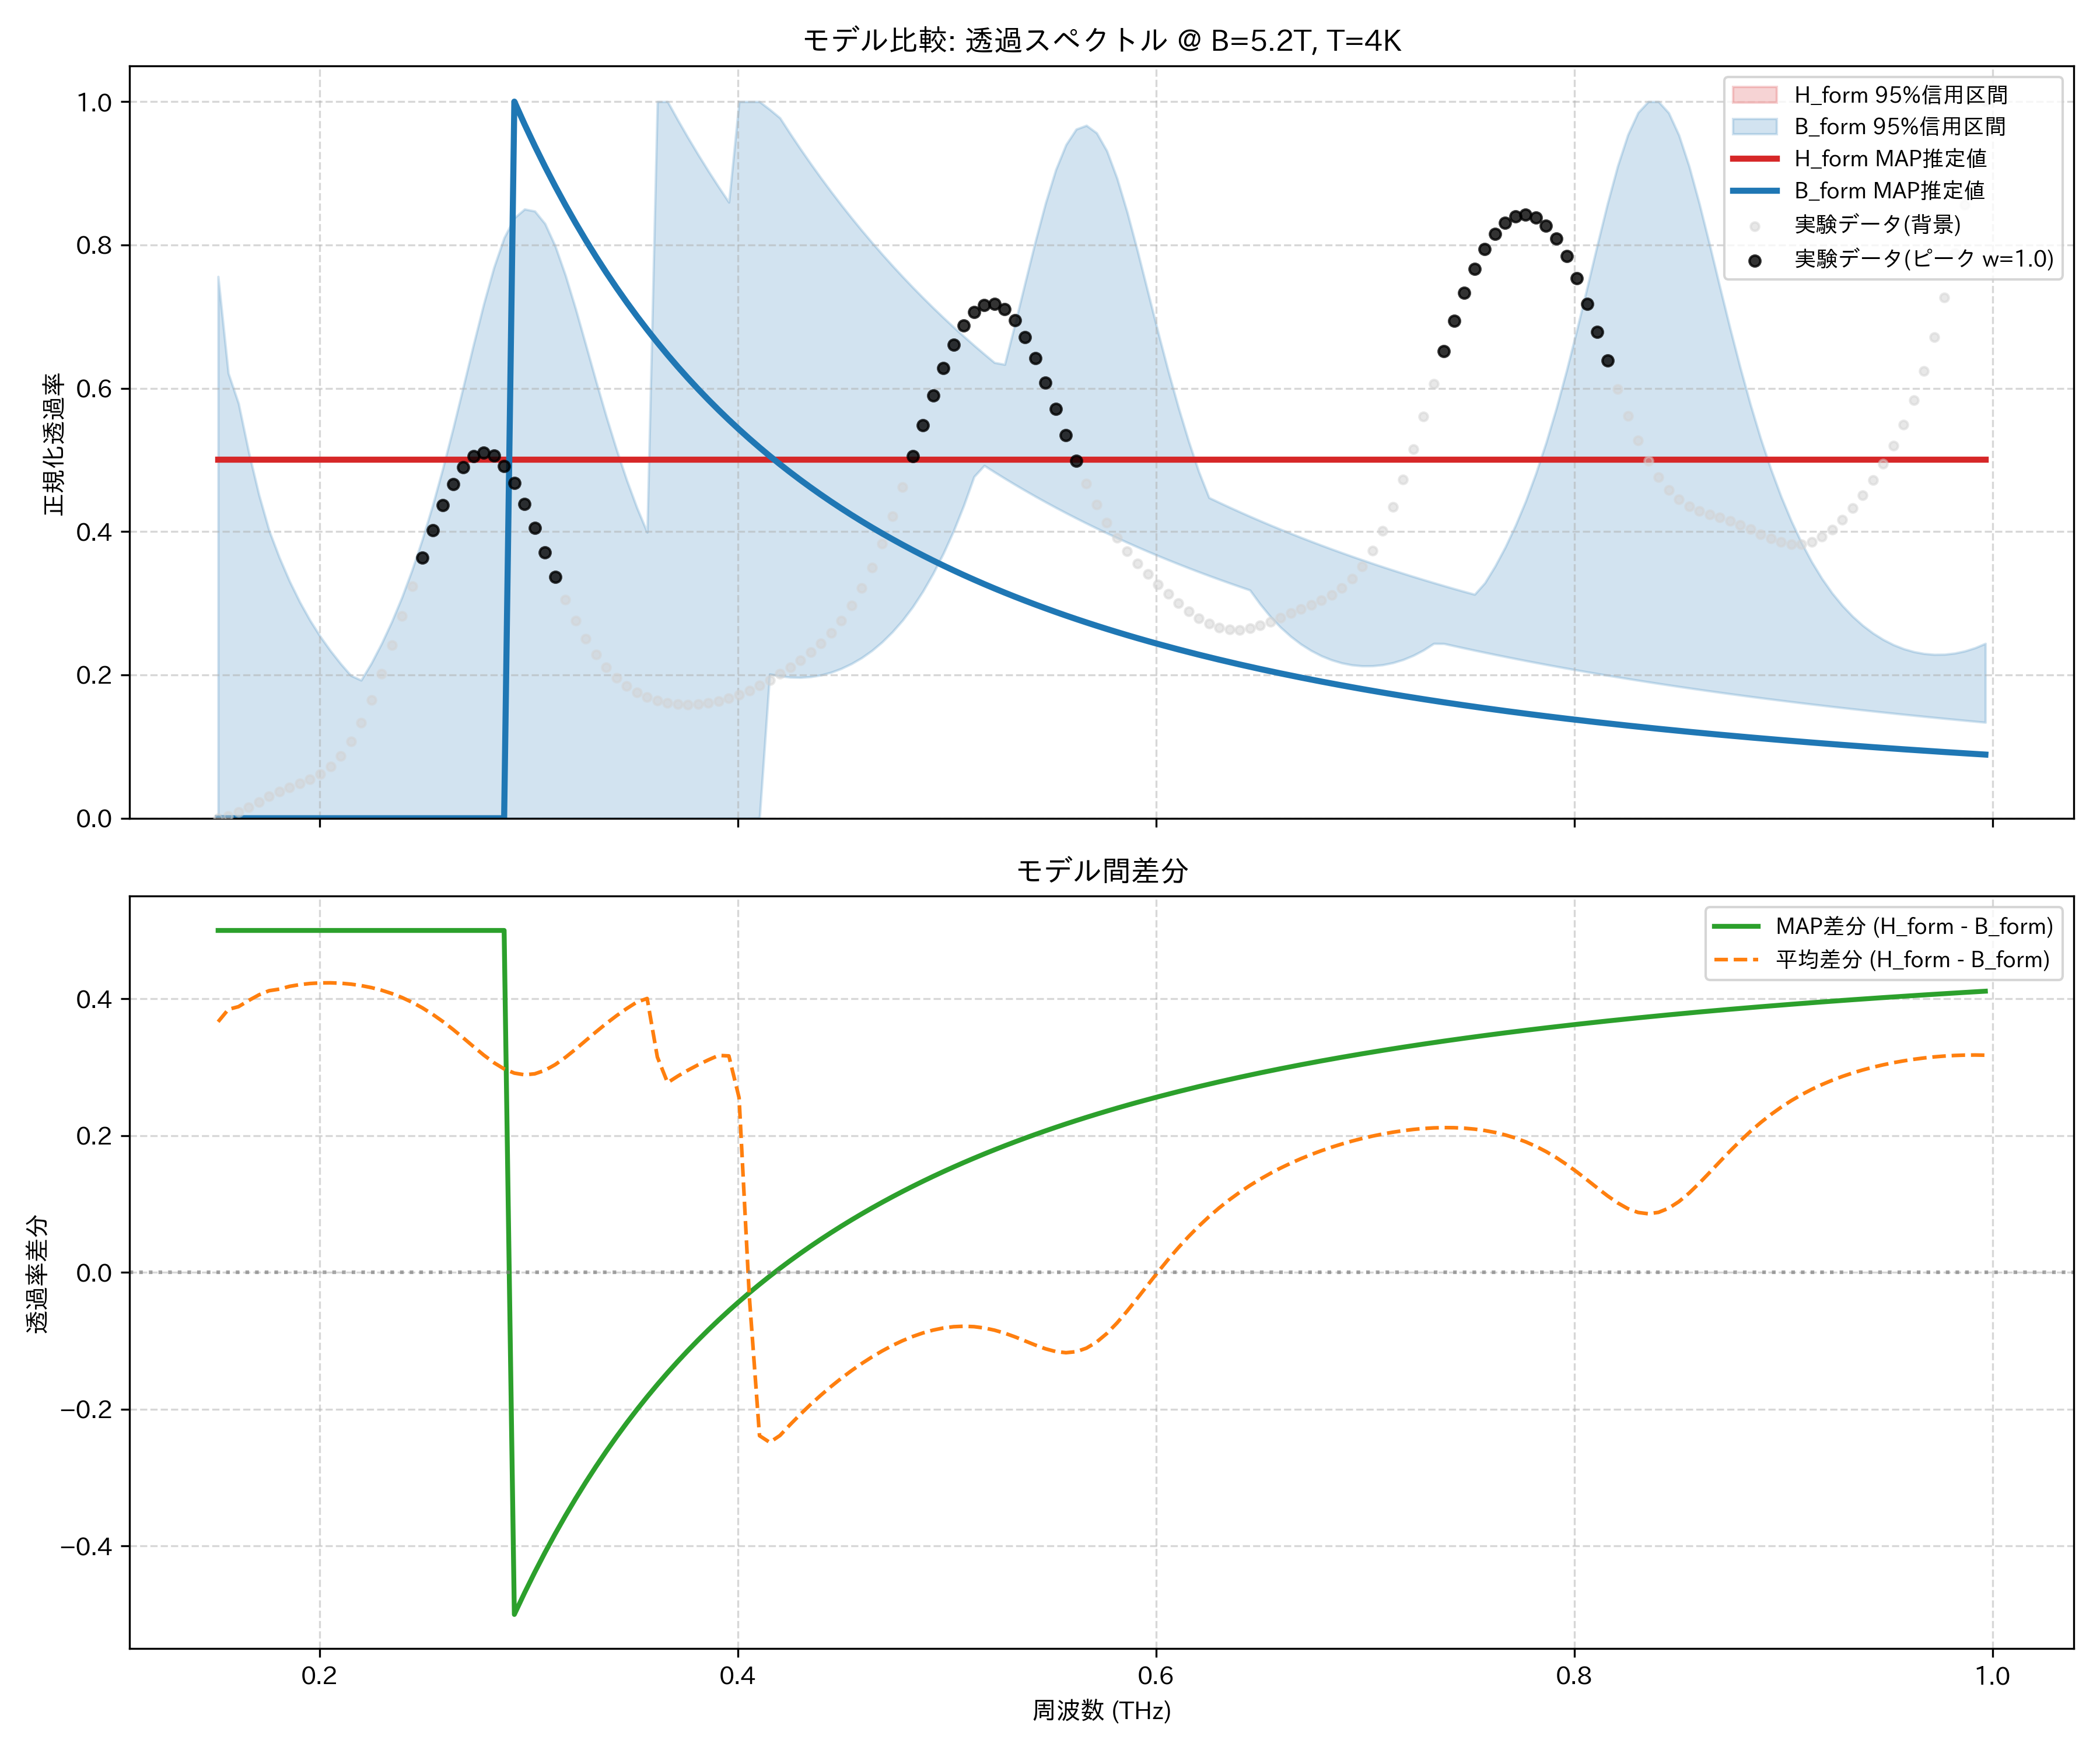

Values plotted in this chart, from the file beside it:
frequency_thz, H_form_mean, H_form_map, H_form_lower_95, H_form_upper_95, B_form_mean, B_form_map, B_form_lower_95, B_form_upper_95, observed_normalized
0.1514, 0.5, 0.5, 0.5, 0.5, 0.1335, 7.629270392522691e-10, 0.0, 0.7559, 0.0
0.1563, 0.5, 0.5, 0.5, 0.5, 0.1154, 6.915947325814215e-10, 9.376705366276573e-10, 0.621, 0.003088
0.1612, 0.5, 0.5, 0.5, 0.5, 0.1114, 6.265178731506979e-10, 8.631840679919862e-10, 0.5788, 0.008428
0.1661, 0.5, 0.5, 0.5, 0.5, 0.1023, 5.670326576639133e-10, 7.955445459928059e-10, 0.5108, 0.01531
0.171, 0.5, 0.5, 0.5, 0.5, 0.09415, 5.125825820732503e-10, 7.339772386464863e-10, 0.4512, 0.02286
0.1759, 0.5, 0.5, 0.5, 0.5, 0.08806, 4.6268666704174434e-10, 6.778120792100189e-10, 0.4011, 0.03031
0.1808, 0.5, 0.5, 0.5, 0.5, 0.0858, 4.169205966794635e-10, 6.266046818683337e-10, 0.3636, 0.03713
0.1856, 0.5, 0.5, 0.5, 0.5, 0.08171, 3.7490726206266936e-10, 5.801438889556984e-10, 0.3306, 0.04317
0.1905, 0.5, 0.5, 0.5, 0.5, 0.07919, 3.3631229648422975e-10, 5.374971898473111e-10, 0.3016, 0.04872
0.1954, 0.5, 0.5, 0.5, 0.5, 0.07755, 3.008408499390447e-10, 4.98277217262539e-10, 0.276, 0.05453
0.2003, 0.5, 0.5, 0.5, 0.5, 0.07669, 2.6823358317685687e-10, 4.6214426549604966e-10, 0.2536, 0.06181
0.2052, 0.5, 0.5, 0.5, 0.5, 0.07656, 2.382616738103538e-10, 4.2879946646089464e-10, 0.2337, 0.07205
0.2101, 0.5, 0.5, 0.5, 0.5, 0.07714, 2.1072167263362896e-10, 3.9797907453537086e-10, 0.2156, 0.08674
0.2149, 0.5, 0.5, 0.5, 0.5, 0.07848, 1.8543114832798992e-10, 3.694496597874302e-10, 0.1992, 0.107
0.2198, 0.5, 0.5, 0.5, 0.5, 0.08059, 1.6222560893680654e-10, 3.4300404890466444e-10, 0.1926, 0.1334
0.2247, 0.5, 0.5, 0.5, 0.5, 0.08354, 1.4095668766105225e-10, 3.184578843363788e-10, 0.2163, 0.1654
0.2296, 0.5, 0.5, 0.5, 0.5, 0.08739, 1.2149129419624692e-10, 2.9564669675203835e-10, 0.2437, 0.2018
0.2345, 0.5, 0.5, 0.5, 0.5, 0.0922, 1.0371137339222516e-10, 2.744234054363293e-10, 0.2743, 0.2413
0.2394, 0.5, 0.5, 0.5, 0.5, 0.09806, 8.751397770348478e-11, 2.546561768085693e-10, 0.3086, 0.2823
0.2443, 0.5, 0.5, 0.5, 0.5, 0.105, 7.281144642927731e-11, 2.3616819100950376e-10, 0.3469, 0.3235
0.2491, 0.5, 0.5, 0.5, 0.5, 0.1132, 5.9531531786005e-11, 2.1885377585386664e-10, 0.3895, 0.3637
0.254, 0.5, 0.5, 0.5, 0.5, 0.1226, 4.761729293677011e-11, 2.026871415387699e-10, 0.4366, 0.4018
0.2589, 0.5, 0.5, 0.5, 0.5, 0.1331, 3.7026487804064645e-11, 1.8766931849290164e-10, 0.4882, 0.4365
0.2638, 0.5, 0.5, 0.5, 0.5, 0.1447, 2.7730040540457673e-11, 1.7388964058315706e-10, 0.5438, 0.4664
0.2687, 0.5, 0.5, 0.5, 0.5, 0.1571, 1.9708999662050934e-11, 1.607535553689277e-10, 0.602, 0.4897
0.2736, 0.5, 0.5, 0.5, 0.5, 0.1698, 1.294935411703417e-11, 1.4843805028692476e-10, 0.6608, 0.5049
0.2785, 0.5, 0.5, 0.5, 0.5, 0.1821, 7.434366334230184e-12, 1.368965843944896e-10, 0.7175, 0.5104
0.2833, 0.5, 0.5, 0.5, 0.5, 0.1933, 3.1349482494896614e-12, 1.2607535999689867e-10, 0.7686, 0.5057
0.2882, 0.5, 0.5, 0.5, 0.5, 0.2024, 0.0, 1.1592525982402544e-10, 0.8101, 0.4911
0.2931, 0.5, 0.5, 0.5, 0.5, 0.2086, 1.0, 1.0640137039368943e-10, 0.8376, 0.468
0.298, 0.5, 0.5, 0.5, 0.5, 0.211, 0.9684, 9.746025162361069e-11, 0.85, 0.4386
0.3029, 0.5, 0.5, 0.5, 0.5, 0.2096, 0.9382, 8.90626885178442e-11, 0.8472, 0.4054
0.3078, 0.5, 0.5, 0.5, 0.5, 0.2044, 0.9094, 8.101852588202093e-11, 0.8297, 0.3707
0.3127, 0.5, 0.5, 0.5, 0.5, 0.1962, 0.8819, 7.345918244276662e-11, 0.7985, 0.3367
0.3175, 0.5, 0.5, 0.5, 0.5, 0.1855, 0.8557, 6.63683369479701e-11, 0.7577, 0.3047
0.3224, 0.5, 0.5, 0.5, 0.5, 0.1735, 0.8305, 5.971787587502944e-11, 0.7108, 0.2757
0.3273, 0.5, 0.5, 0.5, 0.5, 0.1609, 0.8065, 5.353925278072333e-11, 0.6604, 0.2503
0.3322, 0.5, 0.5, 0.5, 0.5, 0.1482, 0.7835, 4.788817340698161e-11, 0.6096, 0.2285
0.3371, 0.5, 0.5, 0.5, 0.5, 0.1361, 0.7614, 4.256677680134408e-11, 0.5606, 0.2104
0.342, 0.5, 0.5, 0.5, 0.5, 0.1247, 0.7403, 3.679732036029236e-11, 0.5144, 0.1958
0.3468, 0.5, 0.5, 0.5, 0.5, 0.1142, 0.72, 2.6754520698100587e-11, 0.4718, 0.1842
0.3517, 0.5, 0.5, 0.5, 0.5, 0.1047, 0.7005, 1.4363848907094852e-11, 0.4332, 0.1754
0.3566, 0.5, 0.5, 0.5, 0.5, 0.09947, 0.6818, 0.0, 0.3991, 0.1688
0.3615, 0.5, 0.5, 0.5, 0.5, 0.1851, 0.6639, 0.0, 1.0, 0.1642
0.3664, 0.5, 0.5, 0.5, 0.5, 0.2225, 0.6466, 1.759036855738865e-11, 1.0, 0.1611
0.3713, 0.5, 0.5, 0.5, 0.5, 0.213, 0.63, 1.426040684878002e-11, 0.9743, 0.1593
0.3762, 0.5, 0.5, 0.5, 0.5, 0.2043, 0.614, 1.116491791857085e-11, 0.9496, 0.1587
0.381, 0.5, 0.5, 0.5, 0.5, 0.1964, 0.5987, 8.495640299735246e-12, 0.9258, 0.1592
0.3859, 0.5, 0.5, 0.5, 0.5, 0.1892, 0.5838, 5.992330479292171e-12, 0.9029, 0.1608
0.3908, 0.5, 0.5, 0.5, 0.5, 0.1827, 0.5696, 3.004756372945711e-12, 0.8809, 0.1635
0.3957, 0.5, 0.5, 0.5, 0.5, 0.1834, 0.5558, 0.0, 0.8596, 0.1673
0.4006, 0.5, 0.5, 0.5, 0.5, 0.2446, 0.5426, 0.0, 1.0, 0.1722
0.4055, 0.5, 0.5, 0.5, 0.5, 0.5347, 0.5298, 0.0, 1.0, 0.1781
0.4104, 0.5, 0.5, 0.5, 0.5, 0.7386, 0.5174, 0.0005612, 1.0, 0.1851
0.4152, 0.5, 0.5, 0.5, 0.5, 0.7484, 0.5055, 0.2011, 0.9891, 0.1929
0.4201, 0.5, 0.5, 0.5, 0.5, 0.7384, 0.4939, 0.1984, 0.9773, 0.2014
0.425, 0.5, 0.5, 0.5, 0.5, 0.7224, 0.4828, 0.1967, 0.9553, 0.2107
0.4299, 0.5, 0.5, 0.5, 0.5, 0.7073, 0.472, 0.1964, 0.9341, 0.2207
0.4348, 0.5, 0.5, 0.5, 0.5, 0.693, 0.4616, 0.1974, 0.9135, 0.2318
0.4397, 0.5, 0.5, 0.5, 0.5, 0.6795, 0.4516, 0.1997, 0.8937, 0.2443
... 114 more rows
